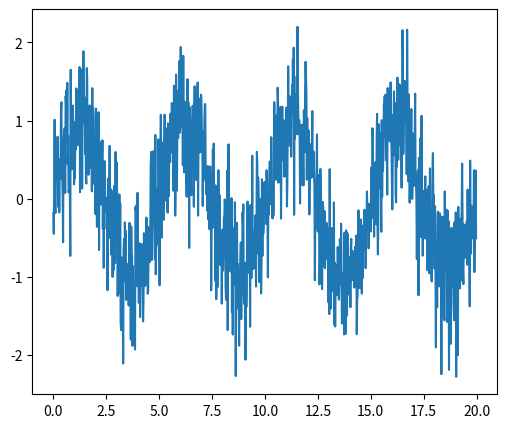
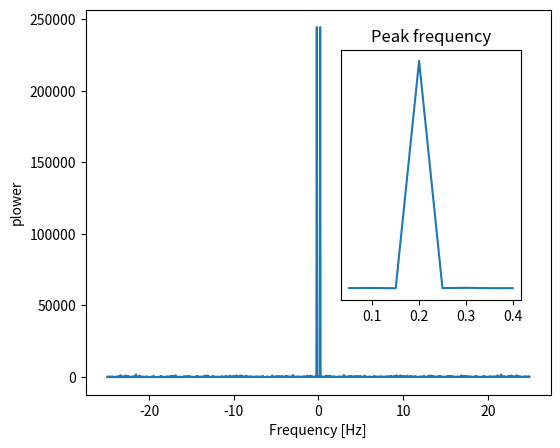
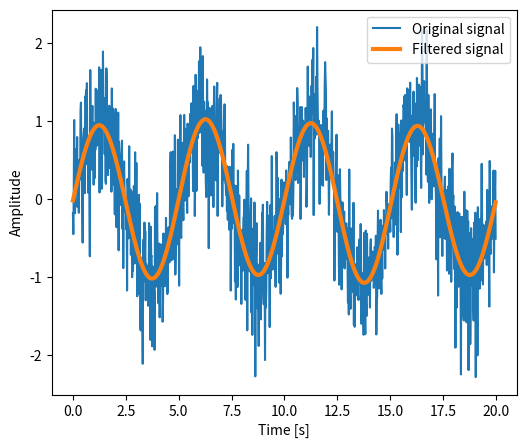

These figures' Python source, in order:
"""
=============================================
Plotting and manipulating FFTs for filtering
=============================================

Plot the power of the FFT of a signal and inverse FFT back to reconstruct
a signal.

This example demonstrate :func:`scipy.fft.fft`,
:func:`scipy.fft.fftfreq` and :func:`scipy.fft.ifft`. It
implements a basic filter that is very suboptimal, and should not be
used.

"""

import numpy as np
import scipy as sp
import matplotlib.pyplot as plt

############################################################
# Generate the signal
############################################################

# Seed the random number generator
rng = np.random.default_rng(27446968)

time_step = 0.02
period = 5.0

time_vec = np.arange(0, 20, time_step)
sig = np.sin(2 * np.pi / period * time_vec) + 0.5 * rng.normal(size=time_vec.size)

plt.figure(figsize=(6, 5))
plt.plot(time_vec, sig, label="Original signal")

############################################################
# Compute and plot the power
############################################################

# The FFT of the signal
sig_fft = sp.fft.fft(sig)

# And the power (sig_fft is of complex dtype)
power = np.abs(sig_fft) ** 2

# The corresponding frequencies
sample_freq = sp.fft.fftfreq(sig.size, d=time_step)

# Plot the FFT power
plt.figure(figsize=(6, 5))
plt.plot(sample_freq, power)
plt.xlabel("Frequency [Hz]")
plt.ylabel("plower")

# Find the peak frequency: we can focus on only the positive frequencies
pos_mask = np.where(sample_freq > 0)
freqs = sample_freq[pos_mask]
peak_freq = freqs[power[pos_mask].argmax()]

# Check that it does indeed correspond to the frequency that we generate
# the signal with
np.allclose(peak_freq, 1.0 / period)

# An inner plot to show the peak frequency
axes = plt.axes((0.55, 0.3, 0.3, 0.5))
plt.title("Peak frequency")
plt.plot(freqs[:8], power[pos_mask][:8])
plt.setp(axes, yticks=[])

# scipy.signal.find_peaks_cwt can also be used for more advanced
# peak detection

############################################################
# Remove all the high frequencies
############################################################
#
# We now remove all the high frequencies and transform back from
# frequencies to signal.

high_freq_fft = sig_fft.copy()
high_freq_fft[np.abs(sample_freq) > peak_freq] = 0
filtered_sig = sp.fft.ifft(high_freq_fft)

plt.figure(figsize=(6, 5))
plt.plot(time_vec, sig, label="Original signal")
plt.plot(time_vec, filtered_sig, linewidth=3, label="Filtered signal")
plt.xlabel("Time [s]")
plt.ylabel("Amplitude")

plt.legend(loc="best")

############################################################
#
# **Note** This is actually a bad way of creating a filter: such brutal
# cut-off in frequency space does not control distortion on the signal.
#
# Filters should be created using the SciPy filter design code
plt.show()
